Labelled photos from "handseal_dataset", an image-classification folder in kazamijimin/handseal. The possible labels are: dragon, ram, snake, tiger.

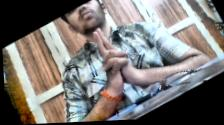
Label: tiger

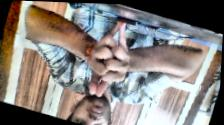
Label: dragon

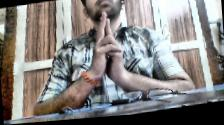
Label: ram

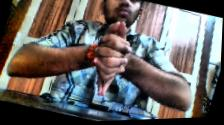
Label: dragon

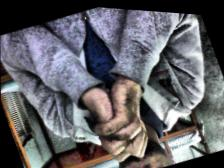
Label: snake

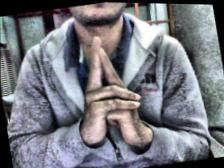
Label: ram
